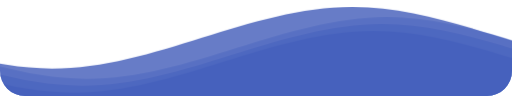
t = 0.00 s
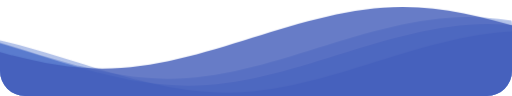
t = 1.67 s
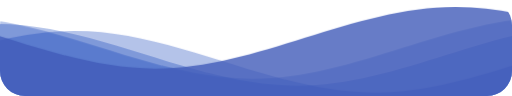
t = 3.33 s
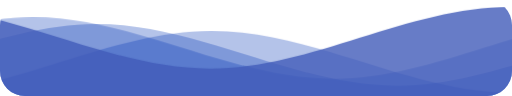
t = 5.00 s
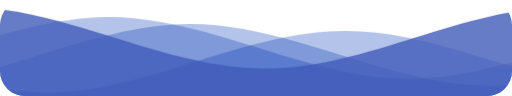
t = 6.67 s
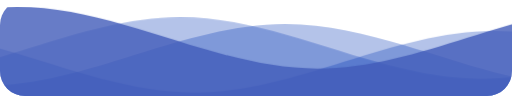
t = 8.33 s

The animated SVG that drew these frames (rendered in a browser with its animation timeline set to each time). Animation: 1 CSS @keyframes rule; frames cover the first 8.33 s, repeats indefinitely.

<svg class="waves"
  xmlns="http://www.w3.org/2000/svg"
  xmlns:xlink="http://www.w3.org/1999/xlink" viewBox="0 24 150 28" preserveAspectRatio="none" shape-rendering="auto">
  <defs>
    <path id="gentle-wave" d="M-160 44c30 0 58-18 88-18s 58 18 88 18 58-18 88-18 58 18 88 18 v44h-352z" />
  </defs>
  <g class="parallax">
    <use xlink:href="#gentle-wave" x="48" y="7" fill="rgba(7, 56, 183, 0.3)" />
    <use xlink:href="#gentle-wave" x="48" y="5" fill="rgba(7, 56, 183, 0.3)" />
    <use xlink:href="#gentle-wave" x="48" y="3" fill="rgba(7, 56, 183, 0.3)" />
    <use xlink:href="#gentle-wave" x="48" y="0" fill="rgba(65, 92, 185, 0.8)" />
  </g>

  <style>
    .waves {
      position: absolute;
      bottom: 0;
      width: 100%;
      height: 100px;
      min-height: 50px;
      max-height: 100px;
      border-radius: 25px;
    }
    .parallax>use {
      animation: move-forever 25s cubic-bezier(.55, .5, .45, .5) infinite;      
    }
    .parallax>use:nth-child(1) {
      animation-delay: -2s;
      animation-duration: 7s;
    }
    .parallax>use:nth-child(2) {
      animation-delay: -3s;
      animation-duration: 10s;
    }
    .parallax>use:nth-child(3) {
      animation-delay: -4s;
      animation-duration: 13s;
    }
    .parallax>use:nth-child(4) {
      animation-delay: -5s;
      animation-duration: 20s;
    }
    @keyframes move-forever {
      0% {
        transform: translate3d(-90px, 0, 0);
      }
      100% {
        transform: translate3d(85px, 0, 0);
      }
    }
  </style>

</svg>
